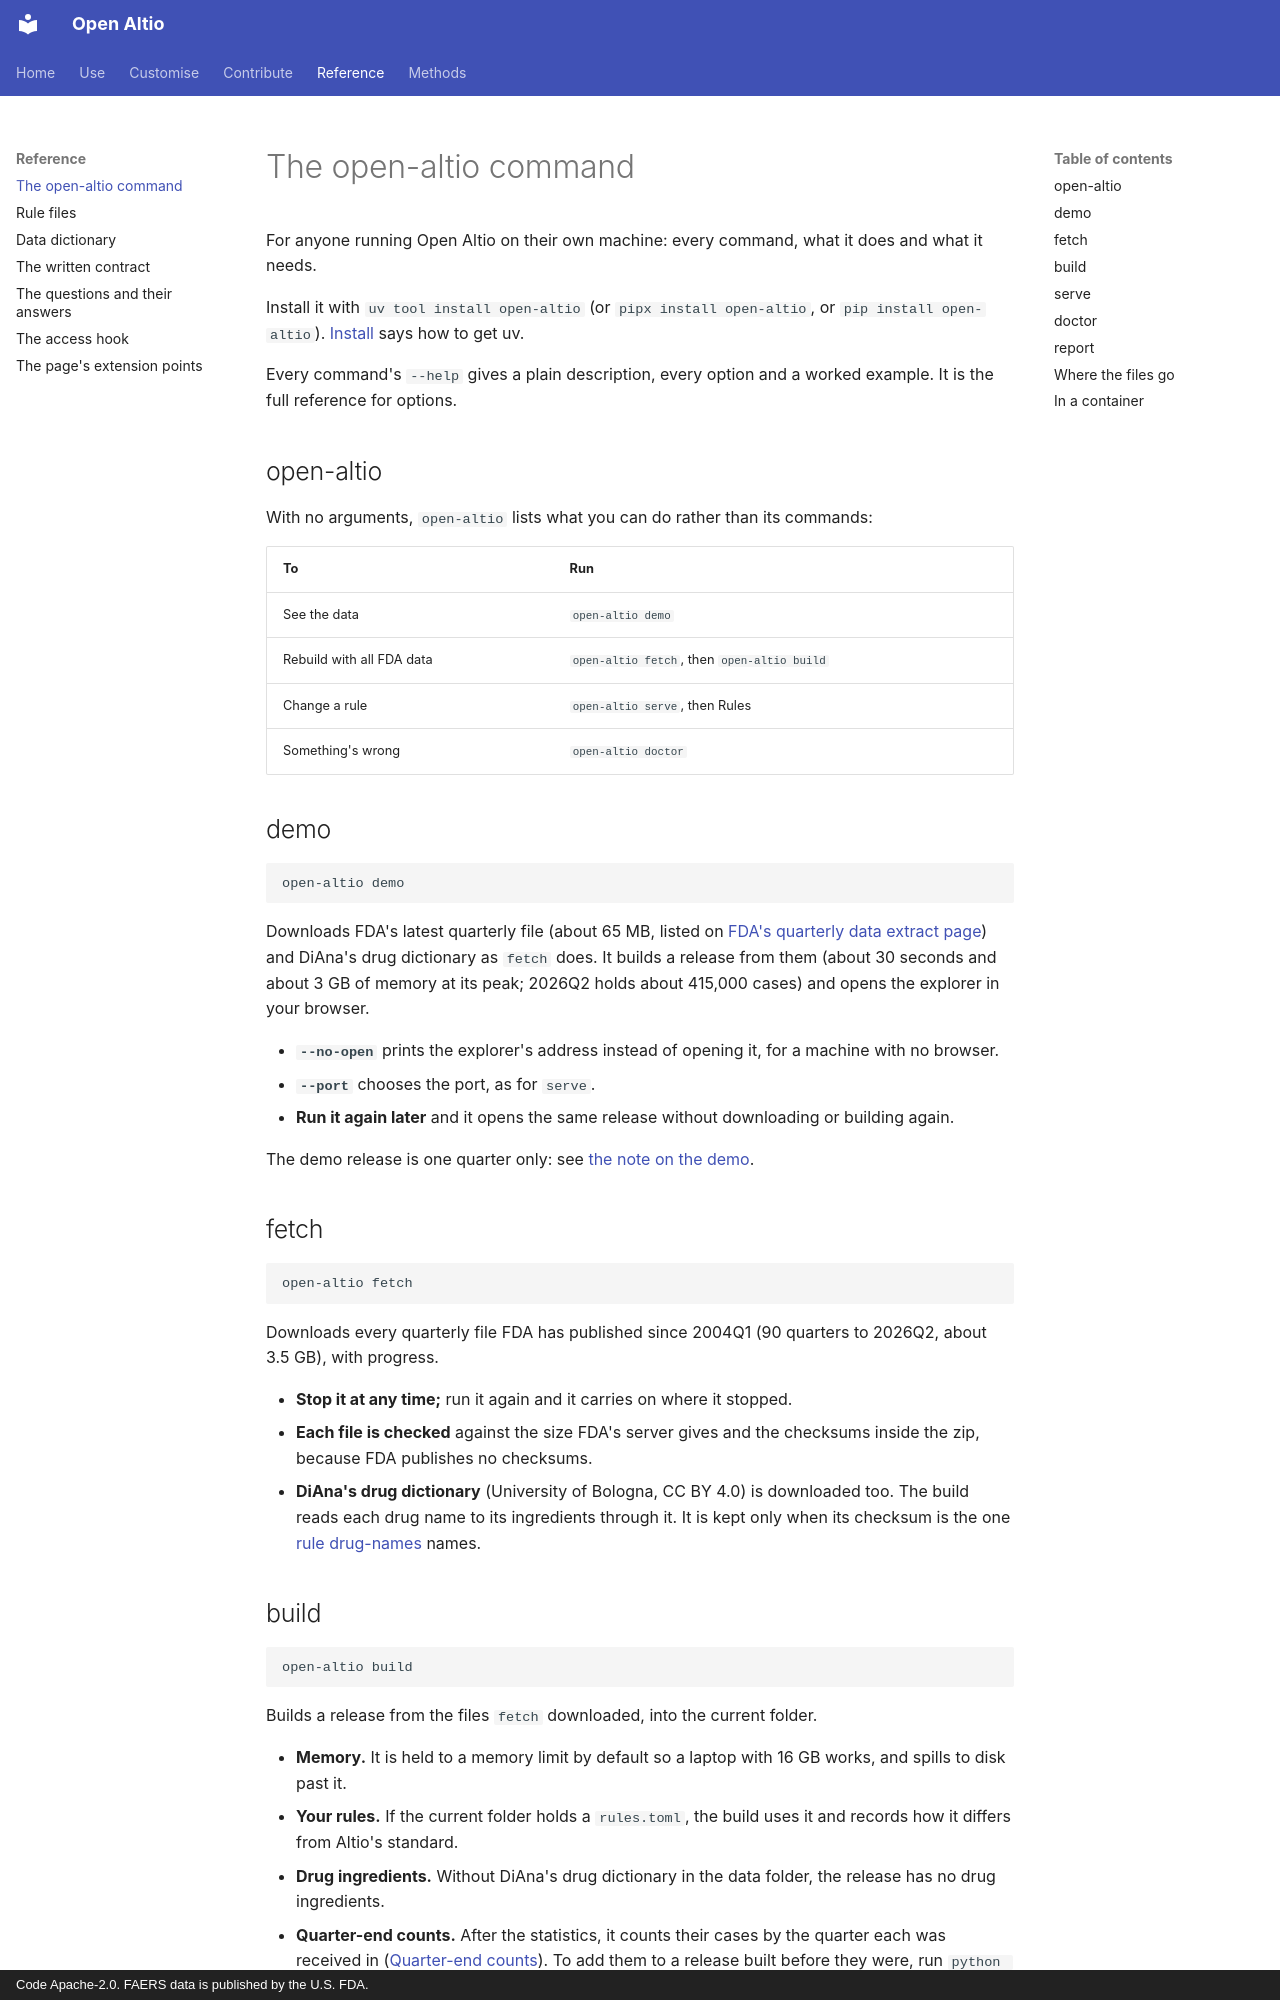

repository: Altio-AI/open-altio · page: reference/cli/index.html · generator: mkdocs · copyright: Code Apache-2.0. FAERS data is published by the U.S. FDA.

# The open-altio command

For anyone running Open Altio on their own machine: every command, what it does and what it needs.

Install it with `uv tool install open-altio` (or `pipx install open-altio`, or `pip install open-altio`). [Install](../use/explorer.md#install) says how to get uv.

Every command's `--help` gives a plain description, every option and a worked example. It is the full reference for options.

## open-altio

With no arguments, `open-altio` lists what you can do rather than its commands:

| To | Run |
|---|---|
| See the data | `open-altio demo` |
| Rebuild with all FDA data | `open-altio fetch`, then `open-altio build` |
| Change a rule | `open-altio serve`, then Rules |
| Something's wrong | `open-altio doctor` |

## demo

```sh
open-altio demo
```

Downloads FDA's latest quarterly file (about 65 MB, listed on [FDA's quarterly data extract page](https://fis.fda.gov/extensions/FPD-QDE-FAERS/FPD-QDE-FAERS.html)) and DiAna's drug dictionary as `fetch` does. It builds a release from them (about 30 seconds and about 3 GB of memory at its peak; 2026Q2 holds about 415,000 cases) and opens the explorer in your browser.

- **`--no-open`** prints the explorer's address instead of opening it, for a machine with no browser.
- **`--port`** chooses the port, as for `serve`.
- **Run it again later** and it opens the same release without downloading or building again.

The demo release is one quarter only: see [the note on the demo](../use/explorer.md#first-run).

## fetch

```sh
open-altio fetch
```

Downloads every quarterly file FDA has published since 2004Q1 (90 quarters to 2026Q2, about 3.5 GB), with progress.

- **Stop it at any time;** run it again and it carries on where it stopped.
- **Each file is checked** against the size FDA's server gives and the checksums inside the zip, because FDA publishes no checksums.
- **DiAna's drug dictionary** (University of Bologna, CC BY 4.0) is downloaded too. The build reads each drug name to its ingredients through it. It is kept only when its checksum is the one [rule drug-names](https://github.com/Altio-AI/open-altio/blob/main/rules/drug-names.md) names.
